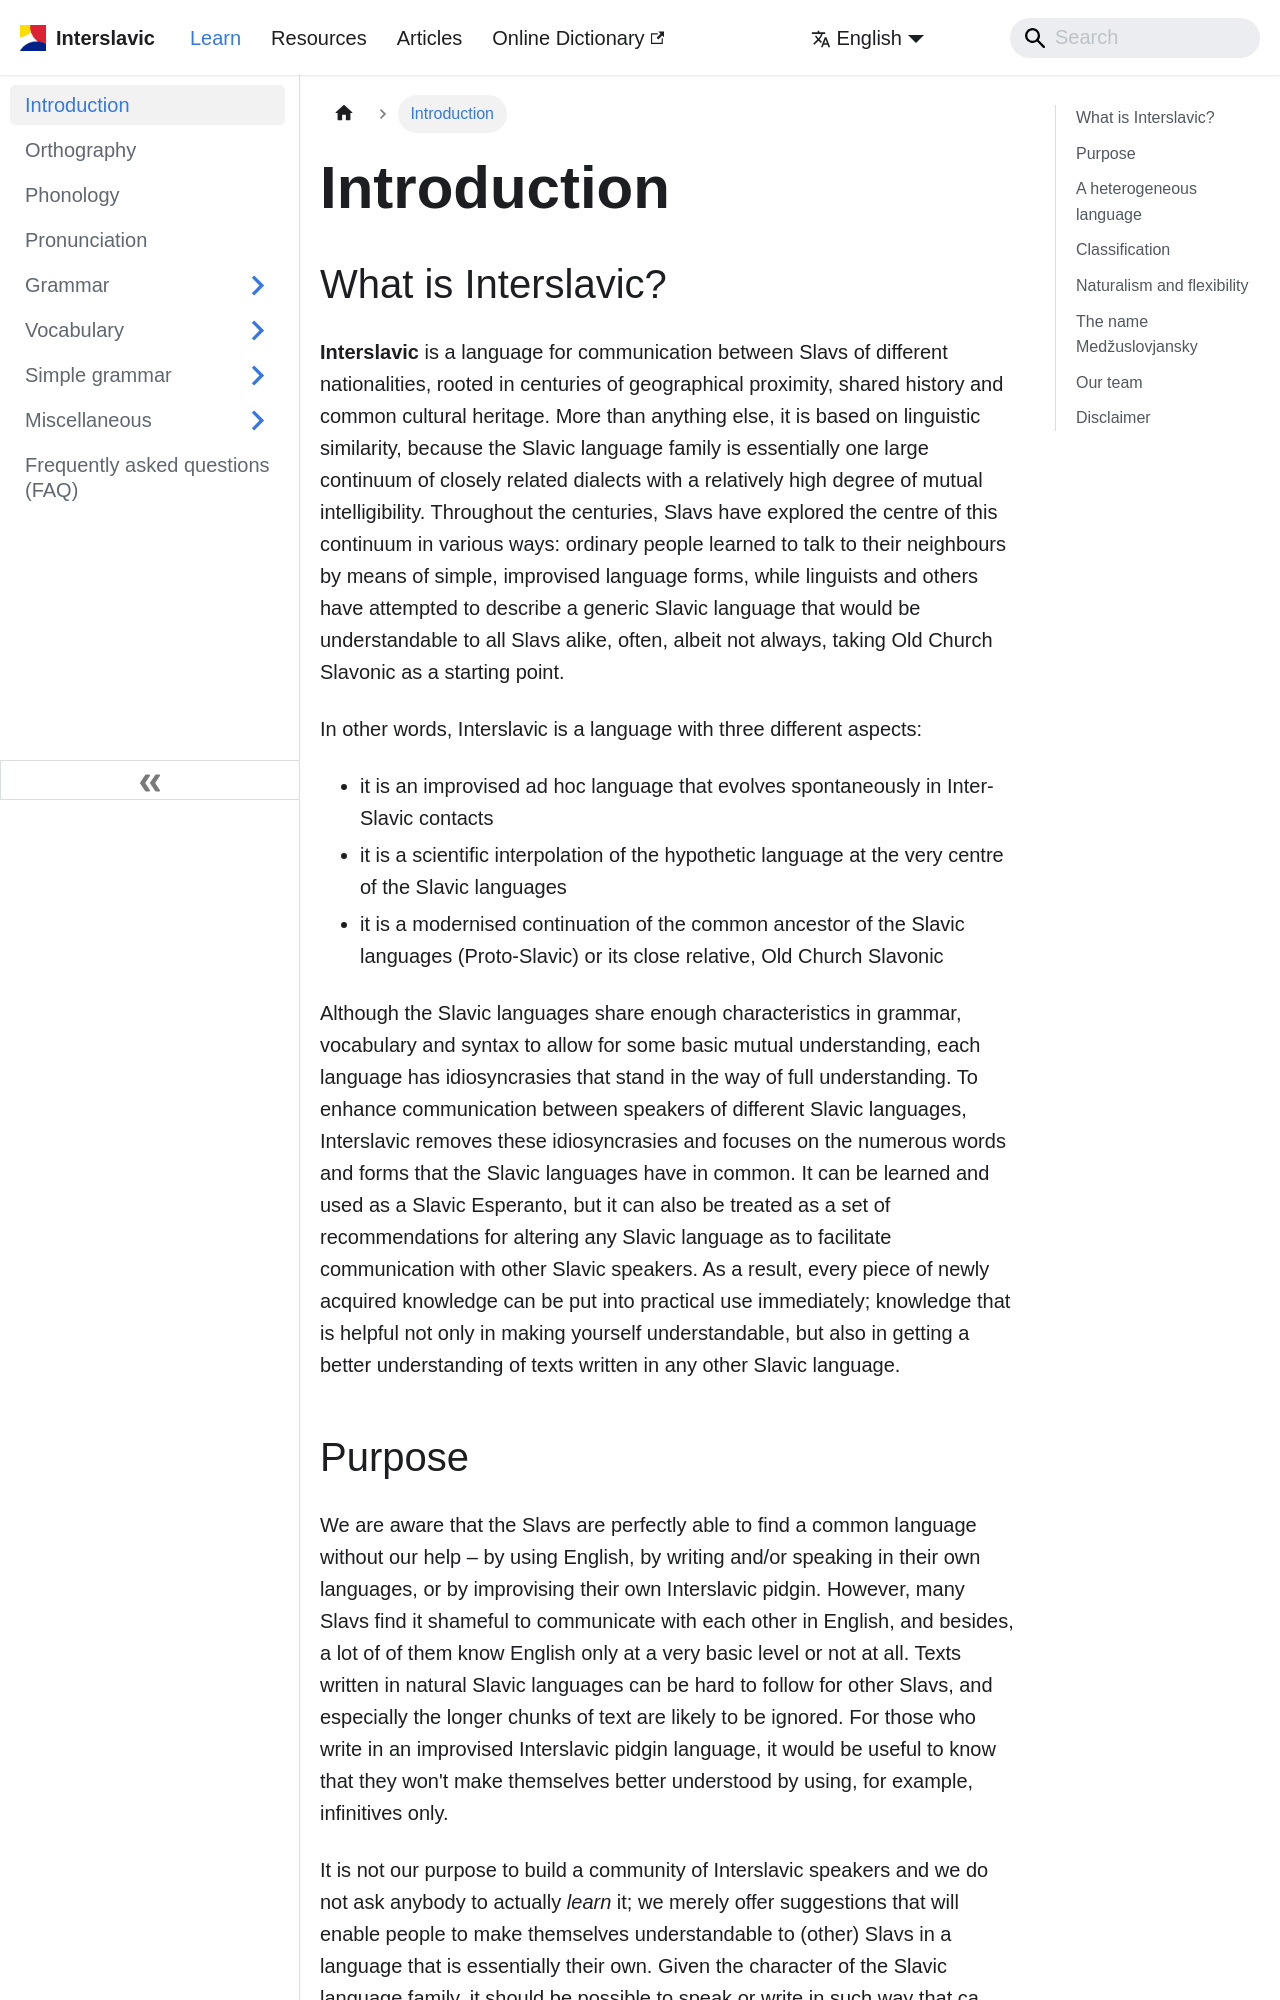

repository: medzuslovjansky/medzuslovjansky.github.io · page: learn/introduction/index.html · generator: docusaurus

---
sidebar_position: 1
license: republish
author: Jan van Steenbergen
origin: http://steen.free.fr/interslavic/introduction.html
last_update:
  author: Artem Vasylenko
---

# Introduction

## What is Interslavic? \{#what-is-interslavic}

**Interslavic** is a language for communication between Slavs of different nationalities, rooted in centuries of geographical proximity, shared history and common cultural heritage. More than anything else, it is based on linguistic similarity, because the Slavic language family is essentially one large continuum of closely related dialects with a relatively high degree of mutual intelligibility. Throughout the centuries, Slavs have explored the centre of this continuum in various ways: ordinary people learned to talk to their neighbours by means of simple, improvised language forms, while linguists and others have attempted to describe a generic Slavic language that would be understandable to all Slavs alike, often, albeit not always, taking Old Church Slavonic as a starting point.

In other words, Interslavic is a language with three different aspects:

- it is an improvised ad hoc language that evolves spontaneously in Inter-Slavic contacts
- it is a scientific extrapolation of the hypothetic language at the very centre of the Slavic languages
- it is a modernised continuation of the common ancestor of the Slavic languages (Proto-Slavic) or its close relative, Old Church Slavonic

Although the Slavic languages share enough characteristics in grammar, vocabulary and syntax to allow for some basic mutual understanding, each language has idiosyncrasies that stand in the way of full understanding. To enhance communication between speakers of different Slavic languages, Interslavic removes these idiosyncrasies and focuses on the numerous words and forms that the Slavic languages have in common. It can be learned and used as a Slavic Esperanto, but it can also be treated as a set of recommendations for altering any Slavic language as to facilitate communication with other Slavic speakers. As a result, every piece of newly acquired knowledge can be put into practical use immediately; knowledge that is helpful not only in making yourself understandable, but also in getting a better understanding of texts written in any other Slavic language.
